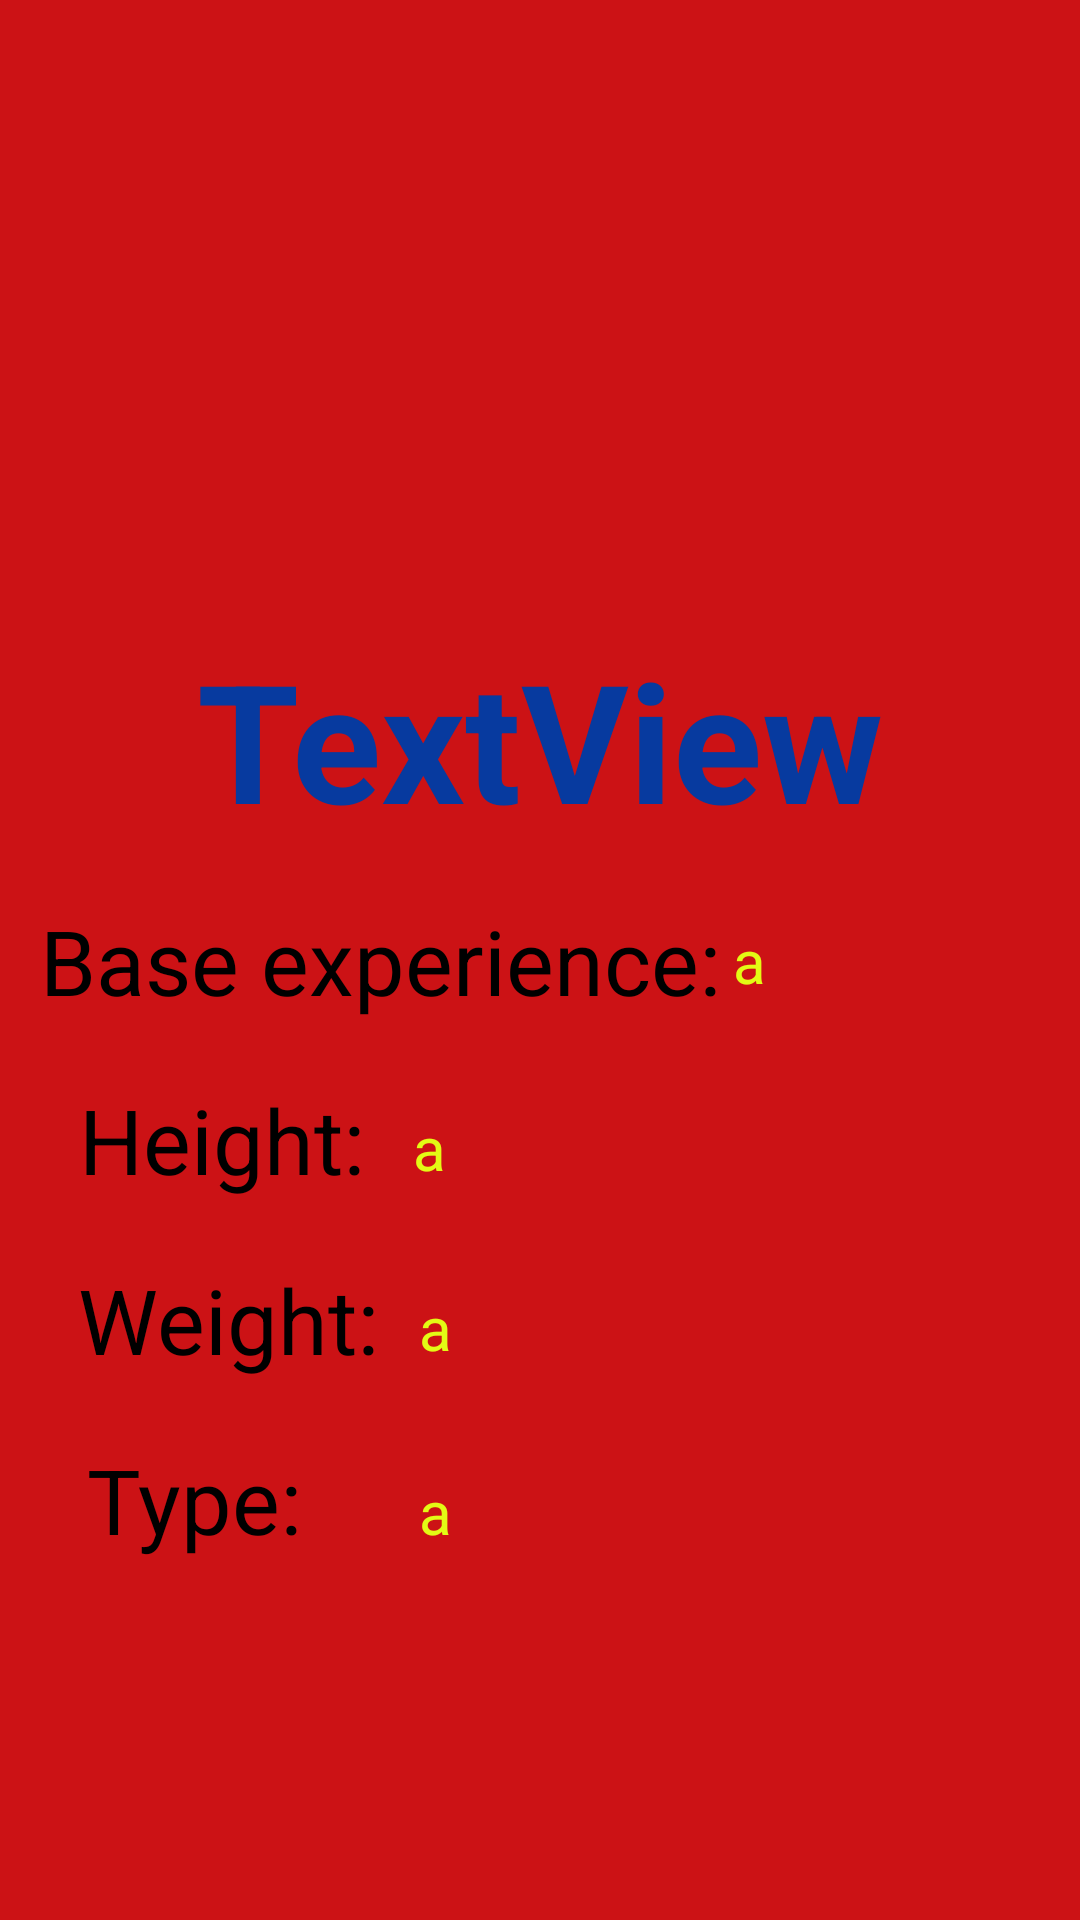

This screen was rendered from an Android layout file. Write that file and the resources it references.
<!-- AndroidManifest.xml: application theme Theme.Ejercicio3 -->
<!-- res/layout/activity_main2.xml -->
<?xml version="1.0" encoding="utf-8"?>
<androidx.constraintlayout.widget.ConstraintLayout xmlns:android="http://schemas.android.com/apk/res/android"
    xmlns:app="http://schemas.android.com/apk/res-auto"
    xmlns:tools="http://schemas.android.com/tools"
    android:layout_width="match_parent"
    android:layout_height="match_parent"
    android:background="@color/mirojo"
    tools:context=".MainActivity2">

    <ImageView
        android:id="@+id/imageView2"
        android:layout_width="187dp"
        android:layout_height="167dp"
        app:layout_constraintBottom_toBottomOf="parent"
        app:layout_constraintEnd_toEndOf="parent"
        app:layout_constraintStart_toStartOf="parent"
        app:layout_constraintTop_toTopOf="parent"
        app:layout_constraintVertical_bias="0.100000024"
        app:srcCompat="@drawable/pokebola" />

    <TextView
        android:id="@+id/tvNombre"
        android:layout_width="wrap_content"
        android:layout_height="wrap_content"
        android:text="TextView"
        android:textColor="@color/miazul"
        android:textSize="55dp"
        android:textStyle="bold"
        app:layout_constraintBottom_toBottomOf="parent"
        app:layout_constraintEnd_toEndOf="parent"
        app:layout_constraintStart_toStartOf="parent"
        app:layout_constraintTop_toTopOf="parent"
        app:layout_constraintVertical_bias="0.37" />

    <TextView
        android:id="@+id/tvTituloExpBase"
        android:layout_width="wrap_content"
        android:layout_height="wrap_content"
        android:text="@string/stExpbase"
        android:textColor="@color/black"
        android:textSize="30dp"
        app:layout_constraintBottom_toBottomOf="parent"
        app:layout_constraintEnd_toEndOf="parent"
        app:layout_constraintHorizontal_bias="0.1"
        app:layout_constraintStart_toStartOf="parent"
        app:layout_constraintTop_toTopOf="parent" />

    <TextView
        android:id="@+id/tvDatoExpBase"
        android:layout_width="wrap_content"
        android:layout_height="wrap_content"
        android:text="a"
        android:textColor="@color/miamarillo"
        android:textSize="20dp"
        app:layout_constraintBottom_toBottomOf="parent"
        app:layout_constraintEnd_toEndOf="parent"
        app:layout_constraintHorizontal_bias="0.7"
        app:layout_constraintStart_toStartOf="parent"
        app:layout_constraintTop_toTopOf="parent" />

    <TextView
        android:id="@+id/tvTituloAltura"
        android:layout_width="wrap_content"
        android:layout_height="wrap_content"
        android:text="@string/stAltura"
        android:textColor="@color/black"
        android:textSize="30dp"
        app:layout_constraintBottom_toBottomOf="parent"
        app:layout_constraintEnd_toEndOf="parent"
        app:layout_constraintHorizontal_bias="0.1"
        app:layout_constraintStart_toStartOf="parent"
        app:layout_constraintTop_toTopOf="parent"
        app:layout_constraintVertical_bias="0.6" />

    <TextView
        android:id="@+id/tvDatoAltura"
        android:layout_width="16dp"
        android:layout_height="25dp"
        android:text="a"
        android:textColor="@color/miamarillo"
        android:textSize="20dp"
        app:layout_constraintBottom_toBottomOf="parent"
        app:layout_constraintEnd_toEndOf="parent"
        app:layout_constraintHorizontal_bias="0.4"
        app:layout_constraintStart_toStartOf="parent"
        app:layout_constraintTop_toTopOf="parent"
        app:layout_constraintVertical_bias="0.6" />

    <TextView
        android:id="@+id/tvTituloPeso"
        android:layout_width="wrap_content"
        android:layout_height="wrap_content"
        android:text="@string/stPeso"
        android:textColor="@color/black"
        android:textSize="30dp"
        app:layout_constraintBottom_toBottomOf="parent"
        app:layout_constraintEnd_toEndOf="parent"
        app:layout_constraintHorizontal_bias="0.1"
        app:layout_constraintStart_toStartOf="parent"
        app:layout_constraintTop_toTopOf="parent"
        app:layout_constraintVertical_bias="0.7" />

    <TextView
        android:id="@+id/tvDatoPeso"
        android:layout_width="wrap_content"
        android:layout_height="wrap_content"
        android:text="a"
        android:textColor="@color/miamarillo"
        android:textSize="20dp"
        app:layout_constraintBottom_toBottomOf="parent"
        app:layout_constraintEnd_toEndOf="parent"
        app:layout_constraintHorizontal_bias="0.4"
        app:layout_constraintStart_toStartOf="parent"
        app:layout_constraintTop_toTopOf="parent"
        app:layout_constraintVertical_bias="0.7" />

    <TextView
        android:id="@+id/tvTituloTipo"
        android:layout_width="wrap_content"
        android:layout_height="wrap_content"
        android:text="@string/stTipo"
        android:textColor="@color/black"
        android:textSize="30dp"
        app:layout_constraintBottom_toBottomOf="parent"
        app:layout_constraintEnd_toEndOf="parent"
        app:layout_constraintHorizontal_bias="0.1"
        app:layout_constraintStart_toStartOf="parent"
        app:layout_constraintTop_toTopOf="parent"
        app:layout_constraintVertical_bias="0.8" />

    <TextView
        android:id="@+id/tvDatoTipo"
        android:layout_width="wrap_content"
        android:layout_height="wrap_content"
        android:text="a"
        android:textColor="@color/miamarillo"
        android:textSize="20dp"
        app:layout_constraintBottom_toBottomOf="parent"
        app:layout_constraintEnd_toEndOf="parent"
        app:layout_constraintHorizontal_bias="0.4"
        app:layout_constraintStart_toStartOf="parent"
        app:layout_constraintTop_toTopOf="parent"
        app:layout_constraintVertical_bias="0.8" />
</androidx.constraintlayout.widget.ConstraintLayout>
<!-- resources referenced by this layout -->
<resources>
  <color name="black">#FF000000</color>
  <color name="miamarillo">#E3FA15</color>
  <color name="miazul">#073A9F</color>
  <color name="mirojo">#CC1215</color>
  <string name="stAltura">Height:</string>
  <string name="stExpbase">Base experience:</string>
  <string name="stPeso">Weight:</string>
  <string name="stTipo">Type:</string>
  <style name="Theme.Ejercicio3" parent="Theme.MaterialComponents.NoActionBar">
          
          <item name="colorPrimary">@color/purple_500</item>
          <item name="colorPrimaryVariant">@color/purple_700</item>
          <item name="colorOnPrimary">@color/white</item>
          
          <item name="colorSecondary">@color/teal_200</item>
          <item name="colorSecondaryVariant">@color/teal_700</item>
          <item name="colorOnSecondary">@color/black</item>
          
          <item name="android:statusBarColor" tools:targetApi="l">?attr/colorPrimaryVariant</item>
          
      </style>
  <color name="purple_500">#FF6200EE</color>
  <color name="purple_700">#FF3700B3</color>
  <color name="white">#FFFFFFFF</color>
  <color name="teal_200">#FF03DAC5</color>
  <color name="teal_700">#FF018786</color>
</resources>
